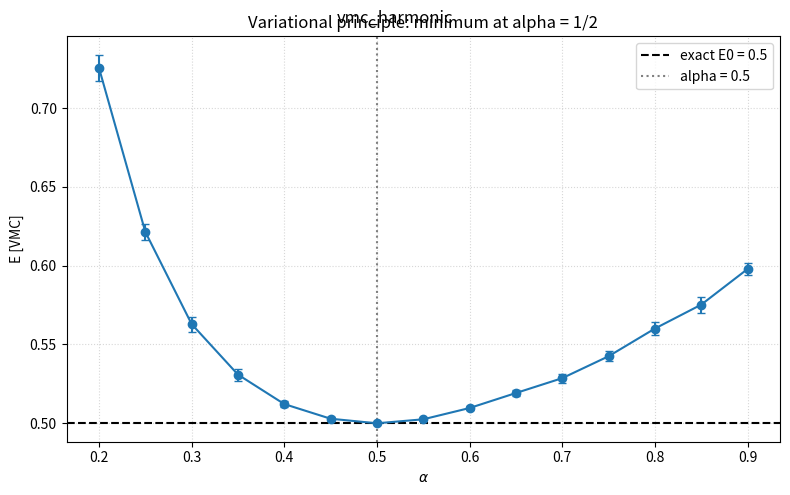
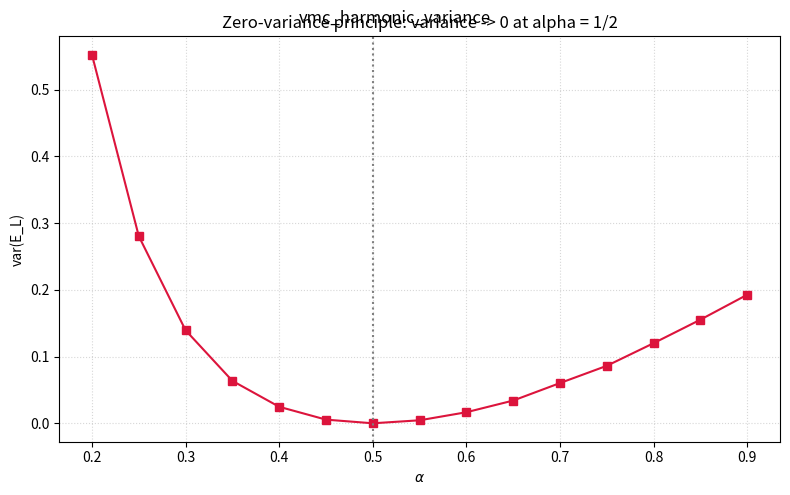

Source code (Python) for these figures, in order:
"""
Variational Monte Carlo for the 1D harmonic oscillator.
Trial wavefunction psi_T(x) = exp(-alpha x^2), H = -0.5 d^2/dx^2 + 0.5 x^2.
Scans alpha and verifies the variational principle: energy is minimal and
the variance vanishes at the exact value alpha = 1/2.
"""
import numpy as np
import matplotlib.pyplot as plt


def local_energy(alpha, x):
    """E_L = -0.5 (psi''/psi) + 0.5 x^2, with psi = exp(-alpha x^2)."""
    kin = alpha - 2.0 * alpha ** 2 * x ** 2     # -0.5 * (psi''/psi) = alpha - 2 alpha^2 x^2
    return kin + 0.5 * x ** 2


def vmc(alpha, n_steps=40000, step=2.0, seed=0):
    rng = np.random.default_rng(seed)
    x = rng.normal(0.0, 1.0 / np.sqrt(2.0 * alpha))
    logp = -2.0 * alpha * x * x
    acc = 0
    samples = np.empty(n_steps)
    # thermalize
    for _ in range(2000):
        xp = x + step * rng.normal()
        logp2 = -2.0 * alpha * xp * xp
        if np.log(rng.random()) < logp2 - logp:
            x, logp = xp, logp2
    for i in range(n_steps):
        xp = x + step * rng.normal()
        logp2 = -2.0 * alpha * xp * xp
        if np.log(rng.random()) < logp2 - logp:
            x, logp = xp, logp2
            acc += 1
        samples[i] = x
    EL = local_energy(alpha, samples)
    # blocking estimate of error (10 blocks)
    blocks = np.array_split(EL, 10)
    means = np.array([b.mean() for b in blocks])
    return EL.mean(), means.std(ddof=1) / np.sqrt(10), EL.var()


alphas = np.linspace(0.2, 0.9, 15)
energies, errors, variances = [], [], []
for a in alphas:
    E, err, var = vmc(a)
    energies.append(E); errors.append(err); variances.append(var)
    print(f"alpha={a:.3f}  E={E:.4f} +- {err:.4f}  var={var:.4f}")

E_exact = 0.5
print(f"\nExact ground-state energy E0 = {E_exact} (at alpha=0.5)")

# --- plot ---
fig, ax = plt.subplots(figsize=(8, 5))
ax.errorbar(alphas, energies, yerr=errors, fmt='o-', capsize=3)
ax.axhline(E_exact, ls='--', color='k', label="exact E0 = 0.5")
ax.axvline(0.5, ls=':', color='gray', label="alpha = 0.5")
ax.set_xlabel(r"$\alpha$"); ax.set_ylabel("E [VMC]")
ax.set_title("Variational principle: minimum at alpha = 1/2")
ax.legend(); ax.grid(True, ls=':', alpha=0.5)
plt.tight_layout(); plt.suptitle('vmc_harmonic')
fig, ax = plt.subplots(figsize=(8, 5))
ax.plot(alphas, variances, 's-', color='crimson')
ax.axvline(0.5, ls=':', color='gray')
ax.set_xlabel(r"$\alpha$"); ax.set_ylabel("var(E_L)")
ax.set_title("Zero-variance principle: variance -> 0 at alpha = 1/2")
ax.grid(True, ls=':', alpha=0.5)
plt.tight_layout(); plt.suptitle('vmc_harmonic_variance')
print("saved ch20_vmc_harmonic + variance")

plt.show()
